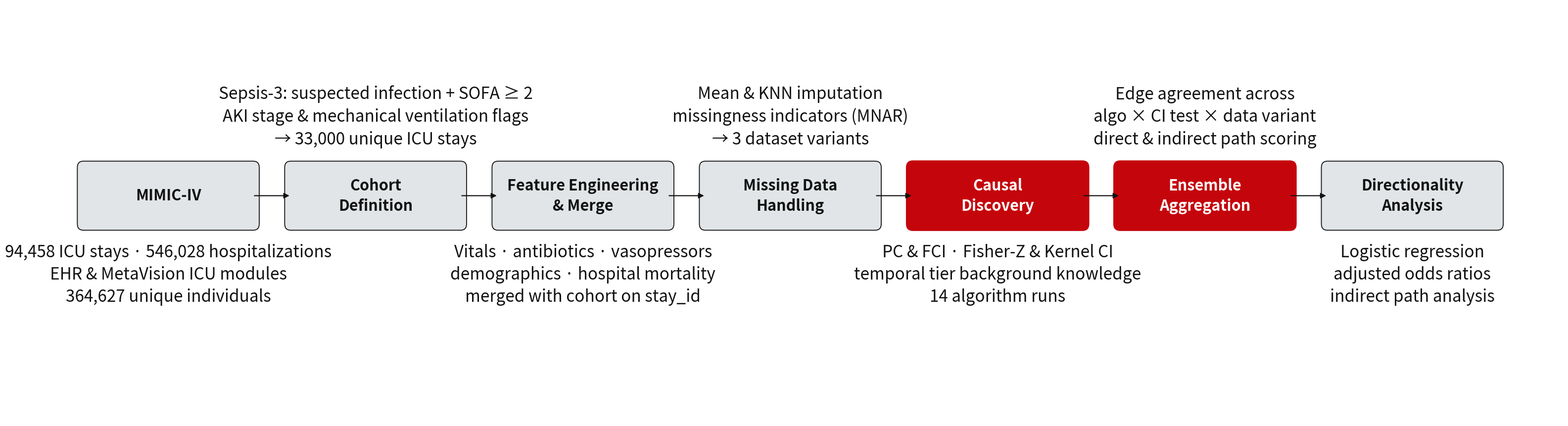

The matplotlib source for this figure: (Note: this script raises an exception after producing the figure.)
import matplotlib.pyplot as plt
import matplotlib.patches as mpatches
from matplotlib.patches import FancyBboxPatch

RED      = "#C5050C"
WHITE    = "#FFFFFF"
LTGRAY   = "#E1E5E7"
DARK     = "#121212"


FIG_W, FIG_H = 32, 8.5
BOX_W, BOX_H = 3.6, 1.15

ARROW_KW = dict(arrowstyle="-|>", color=DARK, lw=1.6, mutation_scale=16, zorder=3)

# (label lines, cx, cy, fill)
STAGES = [
    (["MIMIC-IV"],                      2.4,  4.6, LTGRAY),
    (["Cohort", "Definition"],          6.8,  4.6, LTGRAY),
    (["Feature Engineering", "& Merge"],11.2,  4.6, LTGRAY),
    (["Missing Data", "Handling"],     15.6,  4.6, LTGRAY),
    (["Causal", "Discovery"],          20.0,  4.6, RED),
    (["Ensemble", "Aggregation"],      24.4,  4.6, RED),
    (["Directionality", "Analysis"],     28.8,  4.6, LTGRAY),
]

SUB = [
    "94,458 ICU stays · 546,028 hospitalizations\nEHR & MetaVision ICU modules\n364,627 unique individuals",
    "Sepsis-3: suspected infection + SOFA ≥ 2\nAKI stage & mechanical ventilation flags\n→ 33,000 unique ICU stays",
    "Vitals · antibiotics · vasopressors\ndemographics · hospital mortality\nmerged with cohort on stay_id",
    "Mean & KNN imputation\nmissingness indicators (MNAR)\n→ 3 dataset variants",
    "PC & FCI · Fisher-Z & Kernel CI\ntemporal tier background knowledge\n14 algorithm runs",
    "Edge agreement across\nalgo × CI test × data variant\ndirect & indirect path scoring",
    "Logistic regression\nadjusted odds ratios\nindirect path analysis",
]



fig, ax = plt.subplots(figsize=(FIG_W, FIG_H))
ax.set_xlim(0, FIG_W)
ax.set_ylim(0, FIG_H)
ax.axis("off")
fig.patch.set_facecolor(WHITE)

box_centers = []

for (lines, cx, cy, fill) in STAGES:
    x0 = cx - BOX_W / 2
    y0 = cy - BOX_H / 2
    is_red = fill == RED
    edge_col = RED if is_red else DARK
    text_col = WHITE if is_red else DARK
    lw = 2.2 if is_red else 1.3

    rect = FancyBboxPatch(
        (x0, y0), BOX_W, BOX_H,
        boxstyle="round,pad=0.13",
        linewidth=lw, edgecolor=edge_col, facecolor=fill, zorder=2
    )
    ax.add_patch(rect)

    label = "\n".join(lines)
    ax.text(cx, cy, label, ha="center", va="center",
            fontsize=22, fontweight="bold", color=text_col, zorder=4,
            linespacing=1.35)
    box_centers.append(cx)

# Sub-labels below each box
for idx, ((_, cx, cy, _), sub) in enumerate(zip(STAGES, SUB)):
    if idx % 2 == 0:
        # even stages — text below the box
        ax.text(cx, cy - BOX_H / 2 - 0.4, sub,
                ha="center", va="top", fontsize=24, color=DARK,
                linespacing=1.38, zorder=4)
    else:
        # odd stages — text above the box
        ax.text(cx, cy + BOX_H / 2 + 0.4, sub,
                ha="center", va="bottom", fontsize=24, color=DARK,
                linespacing=1.38, zorder=4)

# Arrows 
for i in range(len(STAGES) - 1):
    x_start = box_centers[i] + BOX_W / 2
    x_end   = box_centers[i + 1] - BOX_W / 2
    y       = STAGES[i][2]
    ax.annotate("", xy=(x_end, y), xytext=(x_start, y),
                arrowprops=ARROW_KW, zorder=3)
 



plt.tight_layout(pad=0.3)
plt.savefig("poster_figures/pipeline_figure.png", dpi=300, bbox_inches="tight", facecolor=WHITE)
